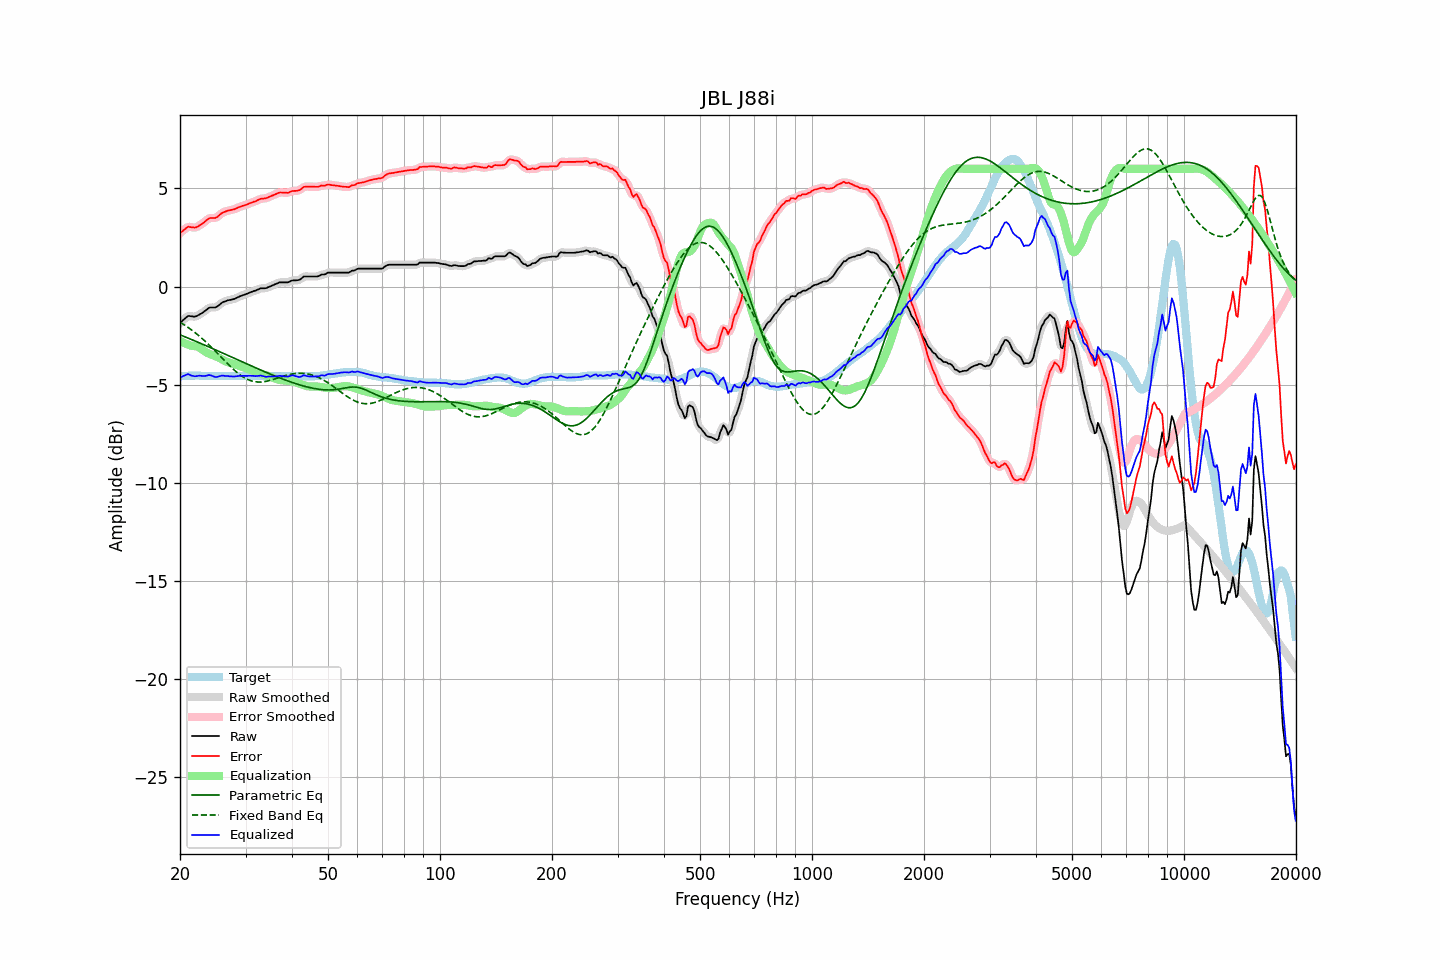

The file beside this chart, header and first rows:
frequency, raw, error, smoothed, error_smoothed, equalization, parametric_eq, fixed_band_eq, equalized_raw, equalized_smoothed, target
20.00, -1.86, 2.72, -1.87, 2.71, -2.77, -2.46, -1.82, -4.63, -4.64, -4.58
20.20, -1.79, 2.78, -1.78, 2.79, -2.82, -2.50, -1.87, -4.61, -4.60, -4.57
20.40, -1.71, 2.86, -1.70, 2.87, -2.86, -2.53, -1.92, -4.57, -4.56, -4.56
20.61, -1.64, 2.92, -1.63, 2.93, -2.90, -2.56, -1.97, -4.54, -4.53, -4.56
20.81, -1.57, 2.99, -1.56, 2.99, -2.93, -2.60, -2.03, -4.50, -4.50, -4.55
21.02, -1.50, 3.05, -1.52, 3.03, -2.96, -2.63, -2.09, -4.46, -4.49, -4.55
21.23, -1.51, 3.03, -1.51, 3.04, -2.99, -2.66, -2.14, -4.50, -4.50, -4.54
21.44, -1.52, 3.02, -1.51, 3.03, -3.02, -2.70, -2.20, -4.54, -4.54, -4.54
21.66, -1.53, 3.01, -1.53, 3.01, -3.03, -2.73, -2.27, -4.56, -4.56, -4.54
21.87, -1.54, 3.00, -1.53, 3.01, -3.04, -2.77, -2.33, -4.58, -4.57, -4.54
22.09, -1.52, 3.02, -1.51, 3.02, -3.05, -2.80, -2.39, -4.57, -4.57, -4.53
22.31, -1.48, 3.06, -1.48, 3.06, -3.08, -2.84, -2.46, -4.56, -4.56, -4.53
22.54, -1.43, 3.11, -1.44, 3.11, -3.11, -2.87, -2.53, -4.54, -4.55, -4.54
22.76, -1.39, 3.17, -1.39, 3.16, -3.16, -2.91, -2.60, -4.55, -4.55, -4.55
22.99, -1.34, 3.21, -1.34, 3.22, -3.22, -2.94, -2.67, -4.56, -4.56, -4.55
23.22, -1.28, 3.27, -1.28, 3.28, -3.29, -2.98, -2.74, -4.56, -4.57, -4.55
23.45, -1.22, 3.35, -1.21, 3.35, -3.34, -3.01, -2.82, -4.56, -4.55, -4.56
23.69, -1.15, 3.41, -1.15, 3.41, -3.39, -3.05, -2.90, -4.54, -4.54, -4.56
23.92, -1.09, 3.47, -1.10, 3.46, -3.42, -3.08, -2.97, -4.51, -4.52, -4.56
24.16, -1.07, 3.49, -1.07, 3.49, -3.46, -3.12, -3.05, -4.53, -4.53, -4.56
24.40, -1.07, 3.49, -1.07, 3.50, -3.49, -3.16, -3.13, -4.56, -4.56, -4.56
24.65, -1.07, 3.49, -1.07, 3.49, -3.52, -3.19, -3.22, -4.59, -4.59, -4.56
24.89, -1.07, 3.50, -1.06, 3.51, -3.55, -3.23, -3.30, -4.62, -4.61, -4.56
25.14, -1.03, 3.54, -1.03, 3.54, -3.58, -3.26, -3.38, -4.61, -4.61, -4.56
25.39, -0.97, 3.61, -0.97, 3.60, -3.62, -3.30, -3.47, -4.59, -4.59, -4.57
25.65, -0.90, 3.67, -0.90, 3.67, -3.67, -3.34, -3.55, -4.56, -4.56, -4.57
25.91, -0.83, 3.74, -0.84, 3.74, -3.71, -3.37, -3.63, -4.54, -4.55, -4.57
26.16, -0.79, 3.79, -0.79, 3.78, -3.76, -3.41, -3.72, -4.55, -4.55, -4.57
26.43, -0.76, 3.81, -0.75, 3.82, -3.80, -3.45, -3.80, -4.56, -4.56, -4.57
26.69, -0.73, 3.84, -0.73, 3.85, -3.84, -3.48, -3.89, -4.57, -4.57, -4.57
26.96, -0.70, 3.87, -0.71, 3.87, -3.87, -3.52, -3.97, -4.57, -4.57, -4.57
27.23, -0.69, 3.88, -0.69, 3.89, -3.89, -3.56, -4.05, -4.58, -4.58, -4.57
27.50, -0.67, 3.90, -0.67, 3.90, -3.91, -3.60, -4.13, -4.58, -4.58, -4.57
27.77, -0.65, 3.93, -0.65, 3.92, -3.94, -3.63, -4.20, -4.59, -4.59, -4.57
28.05, -0.63, 3.94, -0.62, 3.95, -3.96, -3.67, -4.28, -4.59, -4.59, -4.57
28.33, -0.59, 3.99, -0.59, 3.98, -3.99, -3.71, -4.35, -4.58, -4.58, -4.57
28.62, -0.55, 4.02, -0.55, 4.02, -4.02, -3.74, -4.42, -4.57, -4.57, -4.57
28.90, -0.51, 4.05, -0.51, 4.06, -4.05, -3.78, -4.48, -4.56, -4.56, -4.56
29.19, -0.48, 4.08, -0.48, 4.09, -4.08, -3.82, -4.54, -4.56, -4.56, -4.56
29.48, -0.45, 4.11, -0.45, 4.11, -4.11, -3.85, -4.60, -4.56, -4.56, -4.56
29.78, -0.42, 4.13, -0.42, 4.14, -4.14, -3.89, -4.65, -4.56, -4.56, -4.55
30.08, -0.39, 4.16, -0.39, 4.17, -4.17, -3.93, -4.70, -4.56, -4.56, -4.55
30.38, -0.36, 4.19, -0.36, 4.20, -4.20, -3.96, -4.74, -4.56, -4.56, -4.55
30.68, -0.32, 4.23, -0.32, 4.23, -4.23, -4.00, -4.77, -4.55, -4.55, -4.55
30.99, -0.29, 4.26, -0.29, 4.26, -4.26, -4.04, -4.80, -4.55, -4.55, -4.55
31.30, -0.26, 4.29, -0.26, 4.29, -4.30, -4.07, -4.83, -4.55, -4.56, -4.55
31.61, -0.23, 4.32, -0.23, 4.32, -4.33, -4.11, -4.85, -4.56, -4.56, -4.55
31.93, -0.21, 4.34, -0.20, 4.35, -4.36, -4.15, -4.86, -4.57, -4.57, -4.55
32.24, -0.17, 4.40, -0.17, 4.39, -4.39, -4.18, -4.87, -4.56, -4.56, -4.56
32.57, -0.14, 4.42, -0.14, 4.43, -4.42, -4.22, -4.87, -4.56, -4.55, -4.56
32.89, -0.10, 4.46, -0.11, 4.46, -4.44, -4.25, -4.87, -4.54, -4.55, -4.56
33.22, -0.09, 4.48, -0.09, 4.48, -4.46, -4.29, -4.87, -4.55, -4.56, -4.57
33.55, -0.09, 4.48, -0.09, 4.49, -4.49, -4.32, -4.86, -4.58, -4.58, -4.57
33.89, -0.09, 4.49, -0.08, 4.50, -4.51, -4.36, -4.85, -4.60, -4.59, -4.58
34.23, -0.07, 4.51, -0.07, 4.52, -4.53, -4.39, -4.83, -4.60, -4.60, -4.58
34.57, -0.03, 4.55, -0.03, 4.55, -4.56, -4.43, -4.81, -4.59, -4.60, -4.58
34.92, 0.00, 4.58, 0.00, 4.59, -4.59, -4.46, -4.79, -4.59, -4.59, -4.58
35.27, 0.04, 4.62, 0.04, 4.62, -4.62, -4.50, -4.76, -4.58, -4.59, -4.58
35.62, 0.07, 4.65, 0.07, 4.66, -4.66, -4.53, -4.74, -4.59, -4.59, -4.58
35.97, 0.11, 4.70, 0.11, 4.69, -4.70, -4.56, -4.71, -4.58, -4.59, -4.58
... 635 more rows
